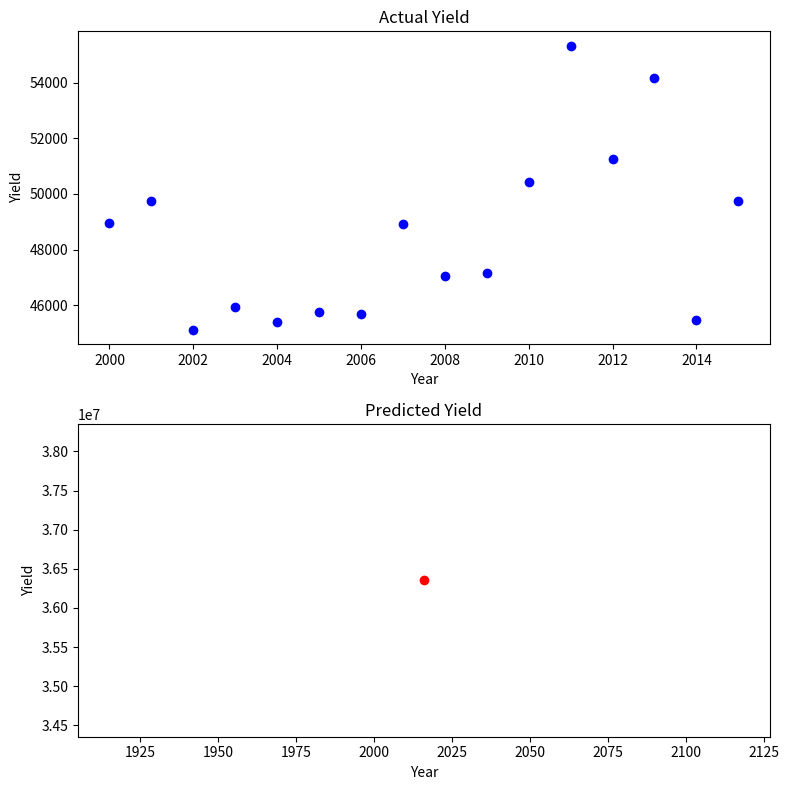

Here is the Python script that generated this plot:
import numpy as np
import matplotlib.pyplot as plt

# Actual yield data
years = [2000, 2001, 2002, 2003, 2004, 2005, 2006, 2007, 2008, 2009, 2010, 2011, 2012, 2013, 2014, 2015]
actual_yield = [48943.87000000001,49734.590000000004,45107.64000000001,45926.46000000001,45378.21,45771.090000000004,45682.0,48919.13999999999,47056.43000000001,47156.369999999995,50422.42999999999,55335.600000000006,51269.17,54178.850000000006,45458.04,49746.61]

# Function for Lagrange interpolation
def lagrange_interpolation(x, years, actual_yield):
    n = len(years)
    interpolated_yield = 0

    for i in range(n):
        term = actual_yield[i]
        for j in range(n):
            if j != i:
                term *= (x - years[j]) / (years[i] - years[j])
        interpolated_yield += term

    return interpolated_yield

# Predict yield for a specific year
predicted_year = 2016
predicted_yield = lagrange_interpolation(predicted_year, years, actual_yield)
print(f"Predicted yield for {predicted_year}: {predicted_yield}")

# Create arrays for plotting
years_arr = np.array(years)
actual_yield_arr = np.array(actual_yield)

# Plotting the subplots
fig, axs = plt.subplots(2, 1, figsize=(8, 8))

# Plotting the actual yield
axs[0].scatter(years_arr, actual_yield_arr, color='blue', label='Actual Yield')
axs[0].set_xlabel('Year')
axs[0].set_ylabel('Yield')
axs[0].set_title('Actual Yield')

# Plotting the predicted yield
axs[1].scatter(predicted_year, predicted_yield, color='red', label='Predicted Yield')
axs[1].set_xlabel('Year')
axs[1].set_ylabel('Yield')
axs[1].set_title('Predicted Yield')

plt.tight_layout()
plt.show()